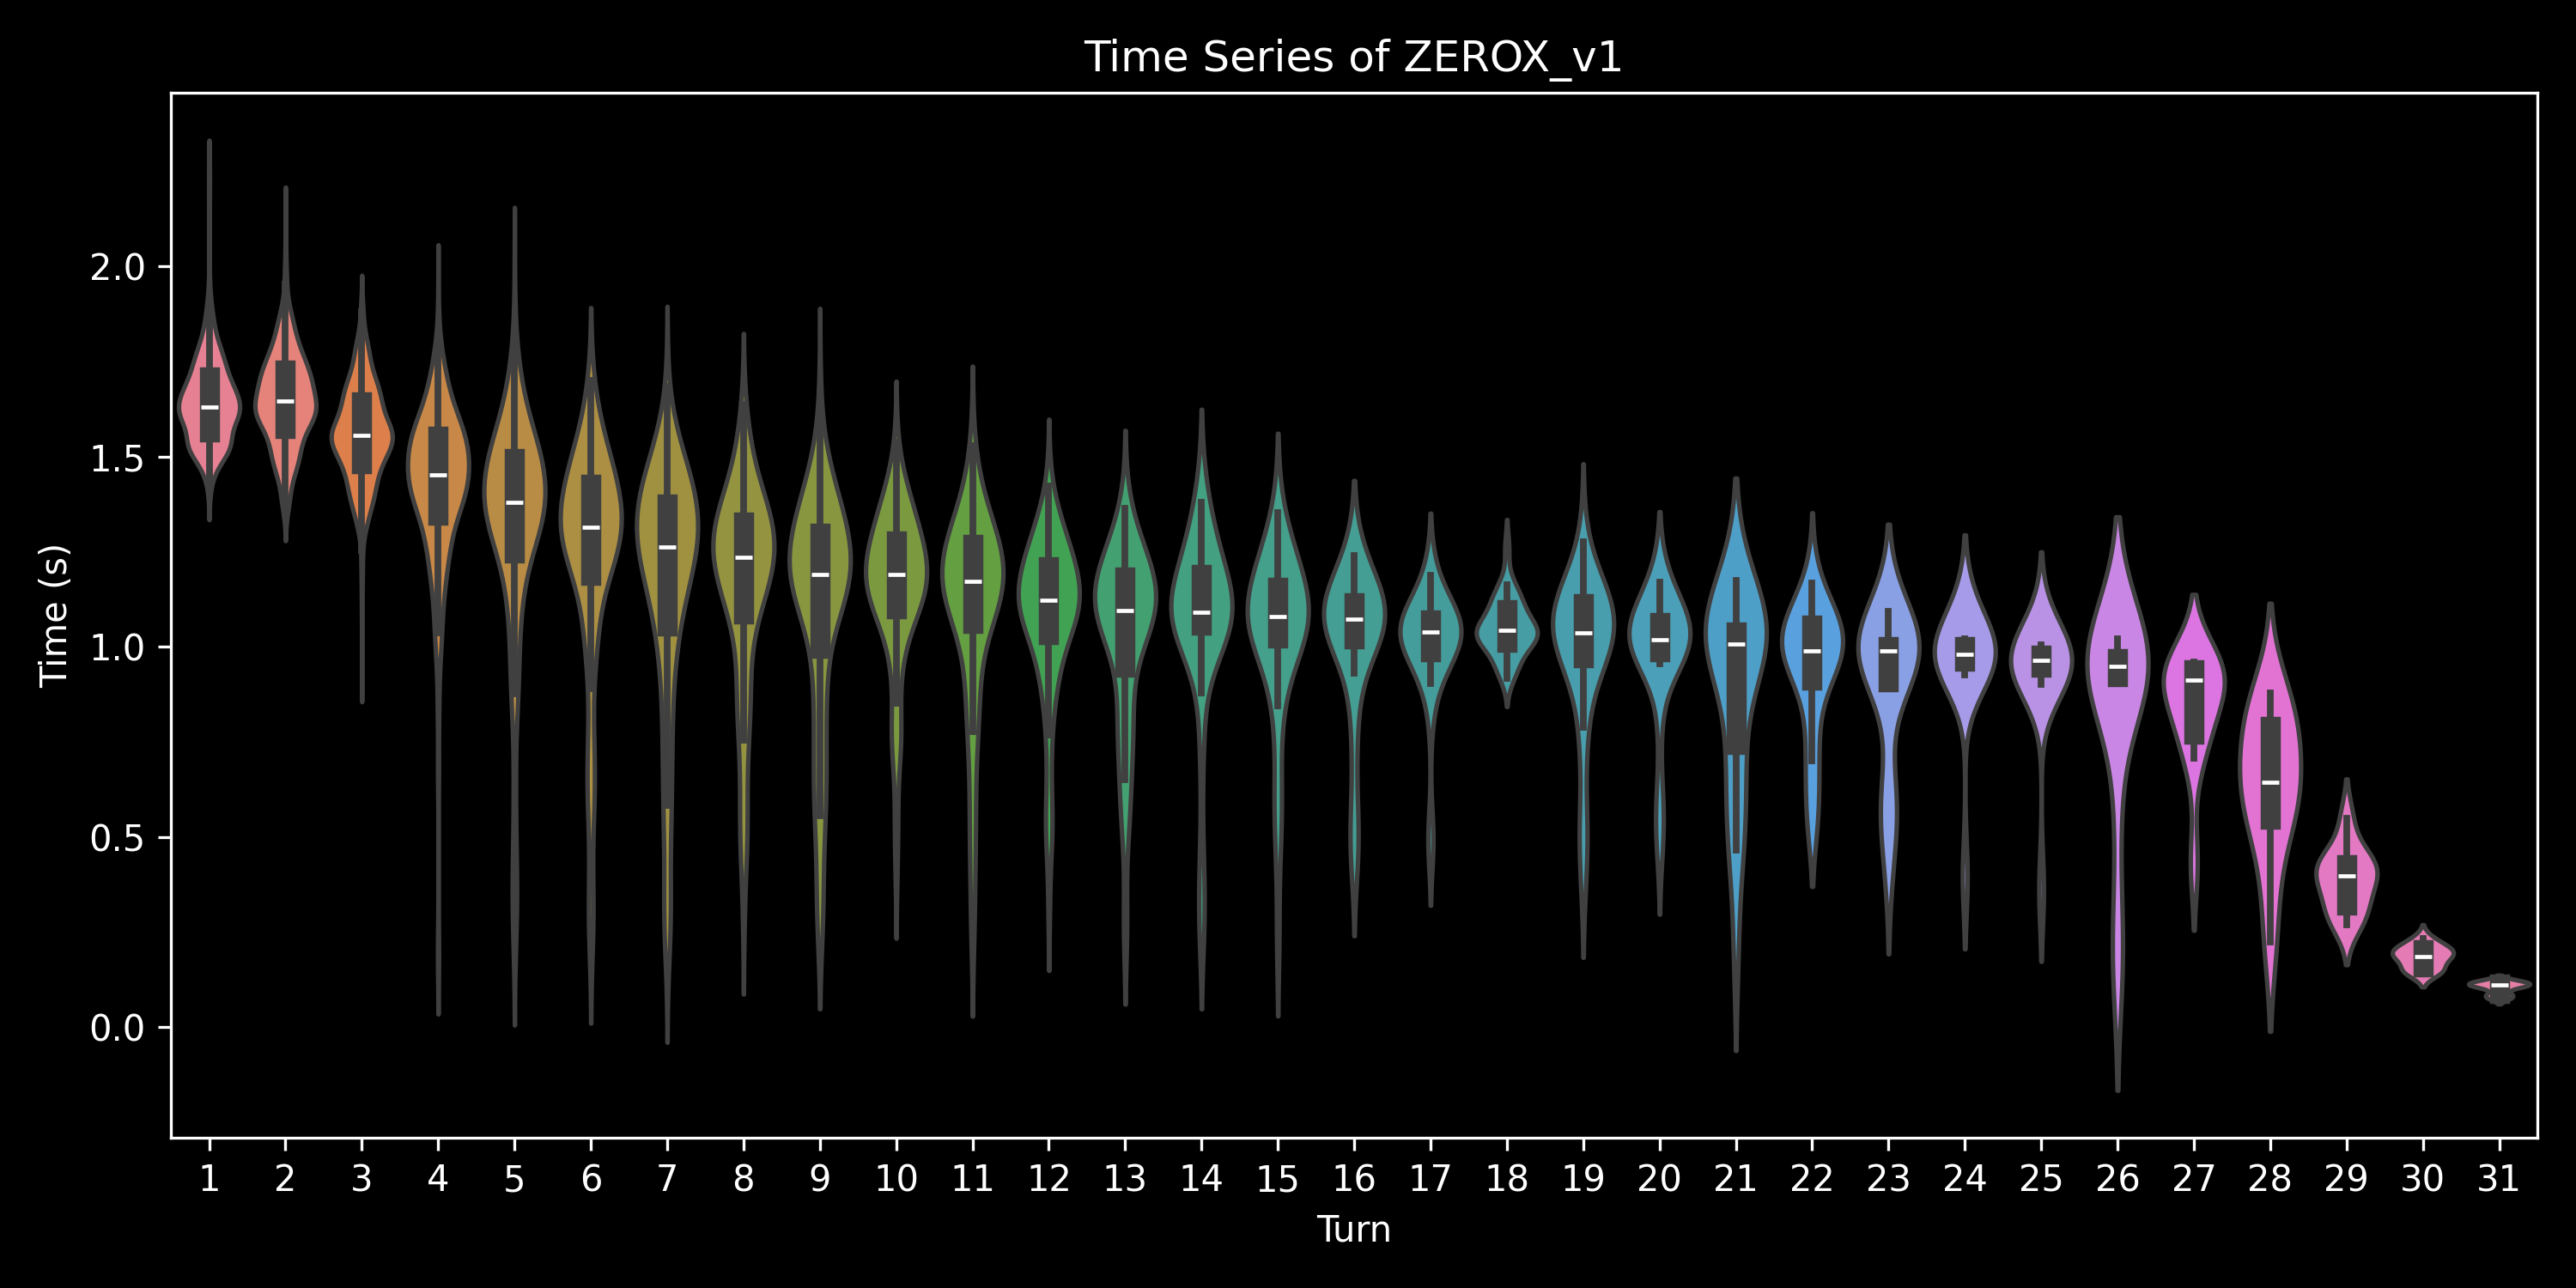

The file beside this chart, header and first rows:
, 0, 1, 2, 3, 4, 5, 6, 7, 8, 9, 10, 11, 12, 13, 14, 15, 16, 17, 18, 19, 20, 21, 22
0, 2.044, 2.137, 1.318, 0.1899, , , , , , , , , , , , , , , , , , , 
1, 1.662, 1.803, 1.693, 1.416, 1.476, 1.352, 1.256, 1.355, 0.9085, , , , , , , , , , , , , , 
2, 1.691, 1.78, 1.631, 1.442, 1.77, 1.514, 1.296, 1.299, 0.2759, , , , , , , , , , , , , , 
3, 1.795, 2.009, 1.649, 1.722, 1.444, 1.413, 0.4562, , , , , , , , , , , , , , , , 
4, 1.708, 1.891, 1.562, 1.576, 1.401, 1.484, 1.087, , , , , , , , , , , , , , , , 
5, 1.649, 1.73, 1.631, 1.384, 1.395, 1.518, 1.148, 0.327, , , , , , , , , , , , , , , 
6, 1.713, 1.784, 1.506, 1.547, 1.444, 1.314, 1.49, 1.276, 0.8037, 0.4866, , , , , , , , , , , , , 
7, 1.744, 1.6, 1.682, 1.617, 1.35, 0.3325, , , , , , , , , , , , , , , , , 
8, 1.642, 1.734, 1.331, 1.532, 1.354, 1.113, 0.2294, , , , , , , , , , , , , , , , 
9, 1.835, 1.746, 1.598, 1.563, 1.481, 1.105, , , , , , , , , , , , , , , , , 
10, 1.864, 2.062, 1.767, 1.607, 1.367, 0.2242, , , , , , , , , , , , , , , , , 
11, 1.659, 1.76, 1.607, 1.548, 0.6254, , , , , , , , , , , , , , , , , , 
12, 1.477, 1.655, 1.555, 1.31, 1.454, 1.266, 1.222, 1.31, 1.156, 1.211, 1.113, 1.248, 1.077, 1.065, 1.224, 1.099, 1.047, 1.012, 1.135, 0.9867, 1.025, 0.9618, 0.6032
13, 1.627, 1.568, 1.593, 1.426, 1.426, 1.233, 1.408, 0.8729, 1.061, 0.7442, 0.2855, , , , , , , , , , , , 
14, 1.629, 1.714, 1.51, 1.483, 0.6187, , , , , , , , , , , , , , , , , , 
15, 1.603, 1.75, 1.523, 1.531, 1.371, 1.488, 1.369, 1.097, 0.4646, , , , , , , , , , , , , , 
16, 1.519, 1.717, 1.373, 0.8232, 1.513, 1.288, 0.2746, , , , , , , , , , , , , , , , 
17, 1.582, 1.532, 1.588, 1.386, 1.591, 1.286, 1.383, 1.169, 1.248, 0.8536, , , , , , , , , , , , , 
18, 1.635, 1.553, 1.191, 0.1792, , , , , , , , , , , , , , , , , , , 
19, 1.619, 1.685, 1.495, 1.168, 0.4967, , , , , , , , , , , , , , , , , , 
20, 1.777, 1.794, 1.45, 1.547, 1.376, 1.336, 1.327, 1.298, 1.415, 1.184, 1.087, 1.263, 1.11, 1.058, 1.158, 1.062, 1.034, 1.015, 1.08, 1.061, 1.012, 0.9727, 0.893
21, 1.532, 1.765, 1.37, 1.518, 1.206, 0.6313, , , , , , , , , , , , , , , , , 
22, 1.547, 1.481, 1.585, 1.435, 1.259, 0.2455, , , , , , , , , , , , , , , , , 
23, 1.598, 1.736, 1.501, 1.598, 1.597, 1.627, 1.404, 1.247, 0.8076, , , , , , , , , , , , , , 
24, 1.615, 1.688, 1.444, 1.559, 1.297, 1.3, 1.2, 1.28, 1.191, 1.13, 1.264, 1.111, 1.177, 1.3, 1.08, 1.119, 1.02, 1.063, 1.063, 1.098, 0.7433, 0.5583, 0.5669
25, 1.663, 1.758, 1.553, 1.564, 1.357, 1.384, 1.323, 1.38, 1.339, 1.264, 1.295, 1.231, 1.21, 1.088, 1.094, 1.152, 1.2, 1.131, 1.113, 1.071, 1.173, 1.057, 1.029
26, 1.672, 1.74, 1.619, 1.378, 0.4509, , , , , , , , , , , , , , , , , , 
27, 1.826, 1.693, 1.621, 1.668, 1.527, 1.328, 1.525, 0.9624, , , , , , , , , , , , , , , 
28, 1.581, 1.625, 1.503, 1.57, 1.513, 1.167, 1.121, 1.106, 1.253, 1.274, 1.145, 0.9042, 1.202, 1.404, 1.205, 1.143, 1.038, 1.163, 1.127, 1.017, 0.208, , 
29, 1.63, 1.369, 1.57, 1.677, 1.361, 1.692, 1.331, 1.374, 1.168, 1.252, 1.126, 1.069, 0.7166, , , , , , , , , , 
30, 1.845, 1.786, 1.716, 1.442, 1.689, 1.656, 1.236, 0.2736, , , , , , , , , , , , , , , 
31, 1.677, 1.708, 1.54, 1.582, 1.343, 1.353, 1.193, 1.281, 1.199, 1.16, 1.281, 1.222, 1.183, 1.254, 1.333, 1.084, 0.819, 1.132, 1.031, 0.9546, 1.018, 1.075, 0.9698
32, 1.799, 1.797, 1.676, 1.561, 1.242, 0.2006, , , , , , , , , , , , , , , , , 
33, 1.761, 1.698, 1.782, 1.452, 1.612, 1.476, 1.372, 1.153, 0.4134, , , , , , , , , , , , , , 
34, 1.801, 1.745, 1.773, 1.696, 1.512, 1.475, 1.22, 1.067, 0.8642, 1.039, 0.4573, , , , , , , , , , , , 
35, 1.739, 1.746, 1.334, 1.459, 1.073, 0.2191, , , , , , , , , , , , , , , , , 
36, 1.477, 1.509, 1.501, 0.9946, 0.1874, , , , , , , , , , , , , , , , , , 
37, 1.574, 1.581, 1.684, 1.47, 1.373, 1.285, 1.143, 1.338, 0.6222, 1.111, 1.1, 1.209, 1.032, 0.2826, , , , , , , , , 
38, 1.599, 1.693, 1.092, 0.1593, , , , , , , , , , , , , , , , , , , 
39, 1.684, 1.689, 1.544, 1.613, 1.415, 1.363, 1.195, 1.357, 1.153, 0.9942, , , , , , , , , , , , , 
40, 1.638, 1.927, 1.599, 1.608, 1.353, 1.206, 0.2385, , , , , , , , , , , , , , , , 
41, 1.648, 1.796, 1.544, 1.564, 1.404, 1.314, 0.3866, , , , , , , , , , , , , , , , 
42, 1.777, 1.743, 1.515, 1.446, 1.492, 0.6921, , , , , , , , , , , , , , , , , 
43, 1.766, 1.556, 1.801, 1.384, 0.9282, , , , , , , , , , , , , , , , , , 
44, 1.494, 1.681, 1.722, 1.414, 1.237, 1.374, 1.065, 0.4347, , , , , , , , , , , , , , , 
45, 1.569, 1.689, 1.253, 0.2722, , , , , , , , , , , , , , , , , , , 
46, 1.684, 1.615, 1.534, 1.661, 1.462, 1.402, 1.361, 1.213, 1.002, 1.117, 1.051, 1.341, 1.363, 1.098, 1.24, 1.091, 1.077, 1.031, 0.7872, 1.178, 1.089, 1.064, 1.039
47, 1.588, 1.827, 1.536, 1.334, 0.4519, , , , , , , , , , , , , , , , , , 
48, 1.725, 1.453, 1.481, 1.497, 1.388, 1.268, 1.391, 0.9331, 1.377, 1.361, 1.285, 1.292, 0.8466, 1.379, 0.2386, , , , , , , , 
49, 1.731, 1.887, 1.476, 1.132, 0.2626, , , , , , , , , , , , , , , , , , 
0, 2.165, 1.858, 1.701, 1.397, 1.123, , , , , , , , , , , , , , , , , , 
1, 1.643, 1.844, 1.573, 1.563, 1.153, , , , , , , , , , , , , , , , , , 
2, 1.685, 1.59, 1.543, 1.516, 1.266, , , , , , , , , , , , , , , , , , 
3, 1.921, 1.775, 1.646, 1.47, 1.5, 0.5662, , , , , , , , , , , , , , , , , 
4, 1.746, 1.806, 1.67, 1.397, 1.728, 1.163, , , , , , , , , , , , , , , , , 
5, 1.832, 1.709, 1.715, 1.589, 0.959, , , , , , , , , , , , , , , , , , 
6, 1.536, 1.491, 1.344, 1.418, 1.276, , , , , , , , , , , , , , , , , , 
7, 1.739, 1.813, 1.811, 1.454, 1.385, 1.429, 0.6424, , , , , , , , , , , , , , , , 
8, 1.533, 1.583, 1.69, 1.625, 1.444, 1.111, 1.542, 1.373, 1.277, 1.199, 1.307, 1.211, 1.184, 1.285, 1.152, 1.105, 1.093, 1.112, 1.034, 1.066, 1.13, 1.013, 1.003
9, 1.726, 1.696, 1.569, 1.506, 1.489, 1.607, 1.404, 1.266, 1.421, 1.269, 1.083, 1.284, 1.068, 1.024, 0.8817, , , , , , , , 
... 440 more rows
